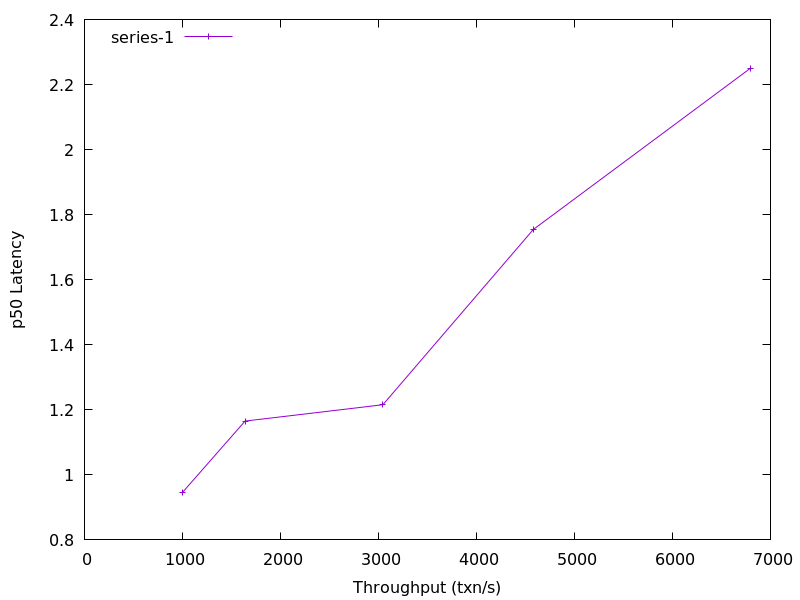

The data file committed next to this chart (first rows):
996.0131380213646, 0.944535
1639, 1.165
3046, 1.216
4580, 1.755
6793, 2.25
